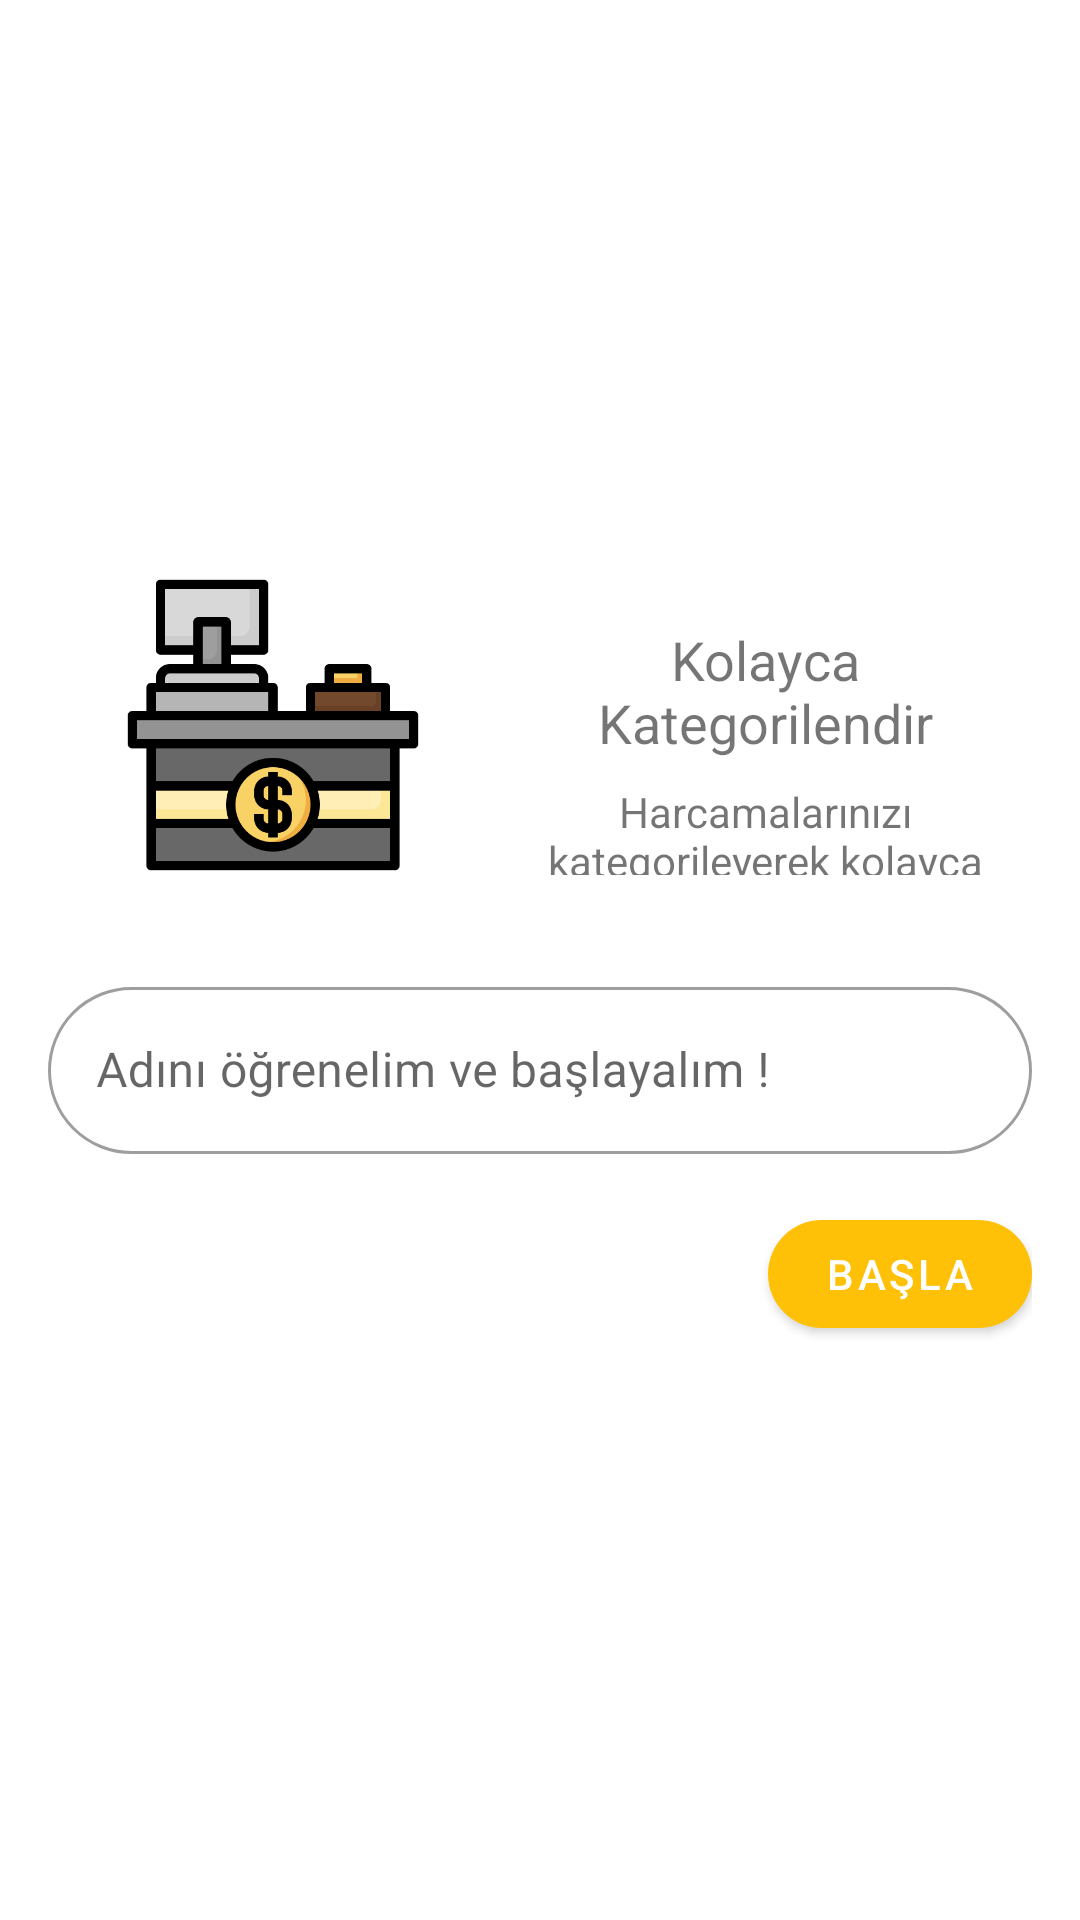

Reconstruct the res/layout file that produces this screen, plus the resources it refers to.
<!-- AndroidManifest.xml: application theme Theme.ExpenseTracker -->
<!-- res/layout/fragment_on_boarding_3.xml -->
<?xml version="1.0" encoding="utf-8"?>
<androidx.constraintlayout.widget.ConstraintLayout
    xmlns:android="http://schemas.android.com/apk/res/android"
    xmlns:app="http://schemas.android.com/apk/res-auto"
    xmlns:tools="http://schemas.android.com/tools"
    android:layout_width="match_parent"
    android:layout_height="match_parent"
    android:padding="@dimen/space_16"
    tools:context=".screens.onboarding.OnBoardingFragment3">

    <ImageView
        android:id="@+id/imageViewImage"
        app:srcCompat="@drawable/ic_cashier"
        android:layout_width="150dp"
        android:layout_height="100dp"
        app:layout_constraintTop_toTopOf="parent"
        app:layout_constraintBottom_toTopOf="@id/textInputLayout"
        app:layout_constraintStart_toStartOf="parent"
        app:layout_constraintEnd_toStartOf="@id/textViewTitle"
        app:layout_constraintVertical_chainStyle="packed"
        android:contentDescription="@string/content_description"/>

    <TextView
        android:id="@+id/textViewTitle"
        android:text="@string/on_boarding_title_3"
        android:textSize="18sp"
        android:textAlignment="center"
        android:layout_marginTop="@dimen/space_16"
        android:layout_width="0dp"
        android:layout_height="wrap_content"
        app:layout_constraintTop_toTopOf="@id/imageViewImage"
        app:layout_constraintBottom_toTopOf="@id/textViewDescription"
        app:layout_constraintStart_toEndOf="@id/imageViewImage"
        app:layout_constraintEnd_toEndOf="parent"/>

    <TextView
        android:id="@+id/textViewDescription"
        android:text="@string/on_boarding_subtitle_3"
        android:textAlignment="center"
        android:layout_marginTop="@dimen/space_8"
        android:layout_width="0dp"
        android:layout_height="0dp"
        app:layout_constraintTop_toBottomOf="@id/textViewTitle"
        app:layout_constraintBottom_toBottomOf="@id/imageViewImage"
        app:layout_constraintStart_toEndOf="@id/imageViewImage"
        app:layout_constraintEnd_toEndOf="parent"/>

    <com.google.android.material.textfield.TextInputLayout
        android:id="@+id/textInputLayout"
        android:hint="@string/on_boarding_hint_3"
        android:layout_width="0dp"
        android:layout_height="wrap_content"
        android:layout_marginTop="@dimen/space_32"
        style="@style/Widget.MaterialComponents.TextInputLayout.OutlinedBox"
        app:boxCornerRadiusTopStart="@dimen/space_32"
        app:boxCornerRadiusTopEnd="@dimen/space_32"
        app:boxCornerRadiusBottomStart="@dimen/space_32"
        app:boxCornerRadiusBottomEnd="@dimen/space_32"
        app:layout_constraintTop_toBottomOf="@id/imageViewImage"
        app:layout_constraintBottom_toTopOf="@id/FABStart"
        app:layout_constraintStart_toStartOf="parent"
        app:layout_constraintEnd_toEndOf="parent">
        <com.google.android.material.textfield.TextInputEditText
            android:id="@+id/textInputEditTextName"
            android:layout_width="match_parent"
            android:layout_height="match_parent"/>
    </com.google.android.material.textfield.TextInputLayout>

    <com.google.android.material.button.MaterialButton
        android:id="@+id/FABStart"
        android:text="@string/on_boarding_start_3"
        app:cornerRadius="@dimen/space_25"
        android:layout_marginTop="@dimen/space_16"
        android:layout_width="wrap_content"
        android:layout_height="wrap_content"
        app:layout_constraintTop_toBottomOf="@id/textInputLayout"
        app:layout_constraintBottom_toBottomOf="parent"
        app:layout_constraintEnd_toEndOf="parent"/>
</androidx.constraintlayout.widget.ConstraintLayout>
<!-- resources referenced by this layout -->
<resources>
  <dimen name="space_16">16dp</dimen>
  <dimen name="space_25">25dp</dimen>
  <dimen name="space_32">32dp</dimen>
  <dimen name="space_8">8dp</dimen>
  <!-- drawable ic_cashier: png bitmap (drawable, 14891 bytes) -->
  <string name="content_description">Image</string>
  <string name="on_boarding_hint_3">Adını öğrenelim ve başlayalım !</string>
  <string name="on_boarding_start_3">Başla</string>
  <string name="on_boarding_subtitle_3">Harcamalarınızı kategorileyerek kolayca takip edin !</string>
  <string name="on_boarding_title_3">Kolayca Kategorilendir</string>
  <style name="Theme.ExpenseTracker" parent="Theme.MaterialComponents.DayNight.NoActionBar">
          
          <item name="colorPrimary">@color/yellow</item>
          <item name="colorPrimaryVariant">@color/orange</item>
          <item name="colorOnPrimary">@color/white</item>
          
          <item name="colorSecondary">@color/teal_200</item>
          <item name="colorSecondaryVariant">@color/teal_700</item>
          <item name="colorOnSecondary">@color/black</item>
          
          <item name="android:statusBarColor" tools:targetApi="l">@color/gray_500</item>
  
          
          <item name="radioButtonStyle">@style/RadioButtonStyle</item>
      </style>
  <color name="yellow">#ffc107</color>
  <color name="orange">#fd7e14</color>
  <color name="white">#FFFFFFFF</color>
  <color name="teal_200">#FF03DAC5</color>
  <color name="teal_700">#FF018786</color>
  <color name="black">#000</color>
  <color name="gray_500">#adb5bd</color>
  <style name="RadioButtonStyle" parent="Widget.AppCompat.CompoundButton.RadioButton">
          <item name="buttonTint">@drawable/radio_button_style</item>
      </style>
  <!-- drawable radio_button_style (drawable) -->
  <?xml version="1.0" encoding="utf-8"?>
  <selector xmlns:android="http://schemas.android.com/apk/res/android">
      <item android:state_checked="true" android:color="@color/yellow"/>
      <item android:state_pressed="true" android:color="@color/yellow"/>
      <item android:color="@color/gray_600"/>
  </selector>
  <color name="gray_600">#6c757d</color>
</resources>
